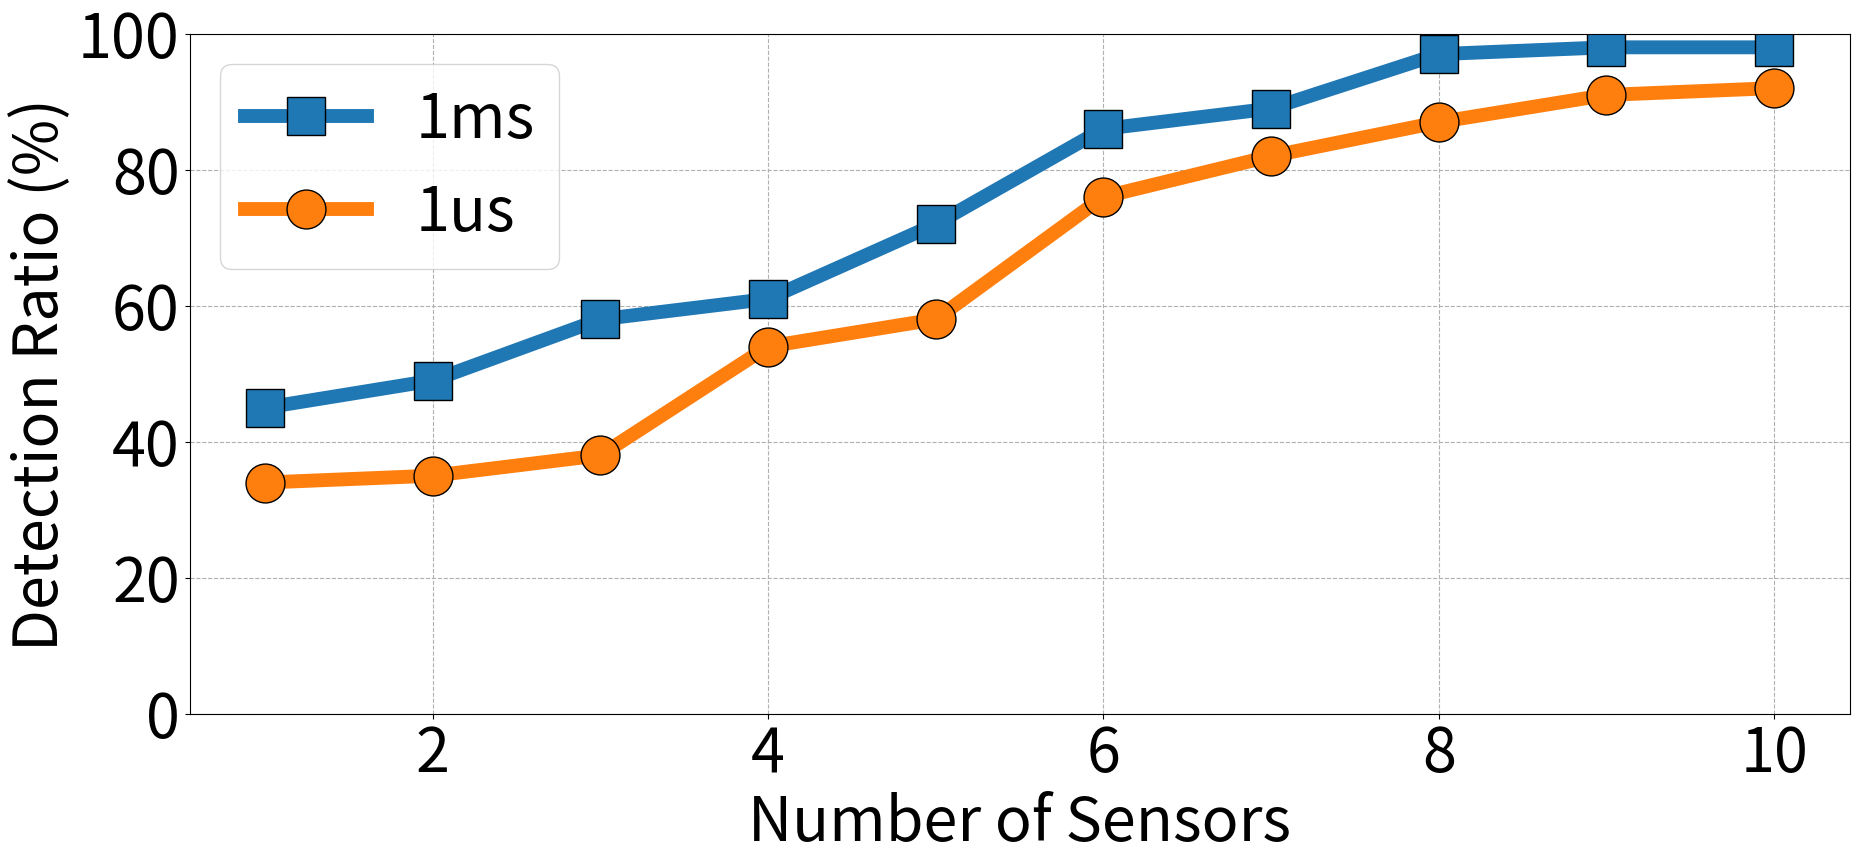

Reproduce this figure in Python. (Note: this script raises an exception after producing the figure.)
import os
import matplotlib
import numpy as np
import matplotlib.pyplot as plt

matplotlib.rcParams.update({'font.size':44})
matplotlib.rcParams['figure.figsize'] = 20, 10

fig = plt.figure()
ax = fig.add_subplot(111)
fig.subplots_adjust(left=0.12, bottom=0.2, right=0.95)

s = [1, 2, 3, 4, 5, 6, 7, 8, 9, 10]

ms = [45, 49, 58, 61, 72, 86, 89, 97, 98, 98]
us = [34, 35, 38, 54, 58, 76, 82, 87, 91, 92]

plt.plot(s, ms, linewidth=10, marker='s', markersize=28, markeredgecolor='black', label='1ms')
plt.plot(s, us, linewidth=10, marker='o', markersize=28, markeredgecolor='black', label='1us')

plt.ylabel('Detection Ratio (%)')
plt.xlabel('Number of Sensors')

plt.ylim([0, 100])

plt.grid(True, linestyle='--')

plt.legend()

plt.savefig('../../plots/fusion_static.pdf')

plt.show()

